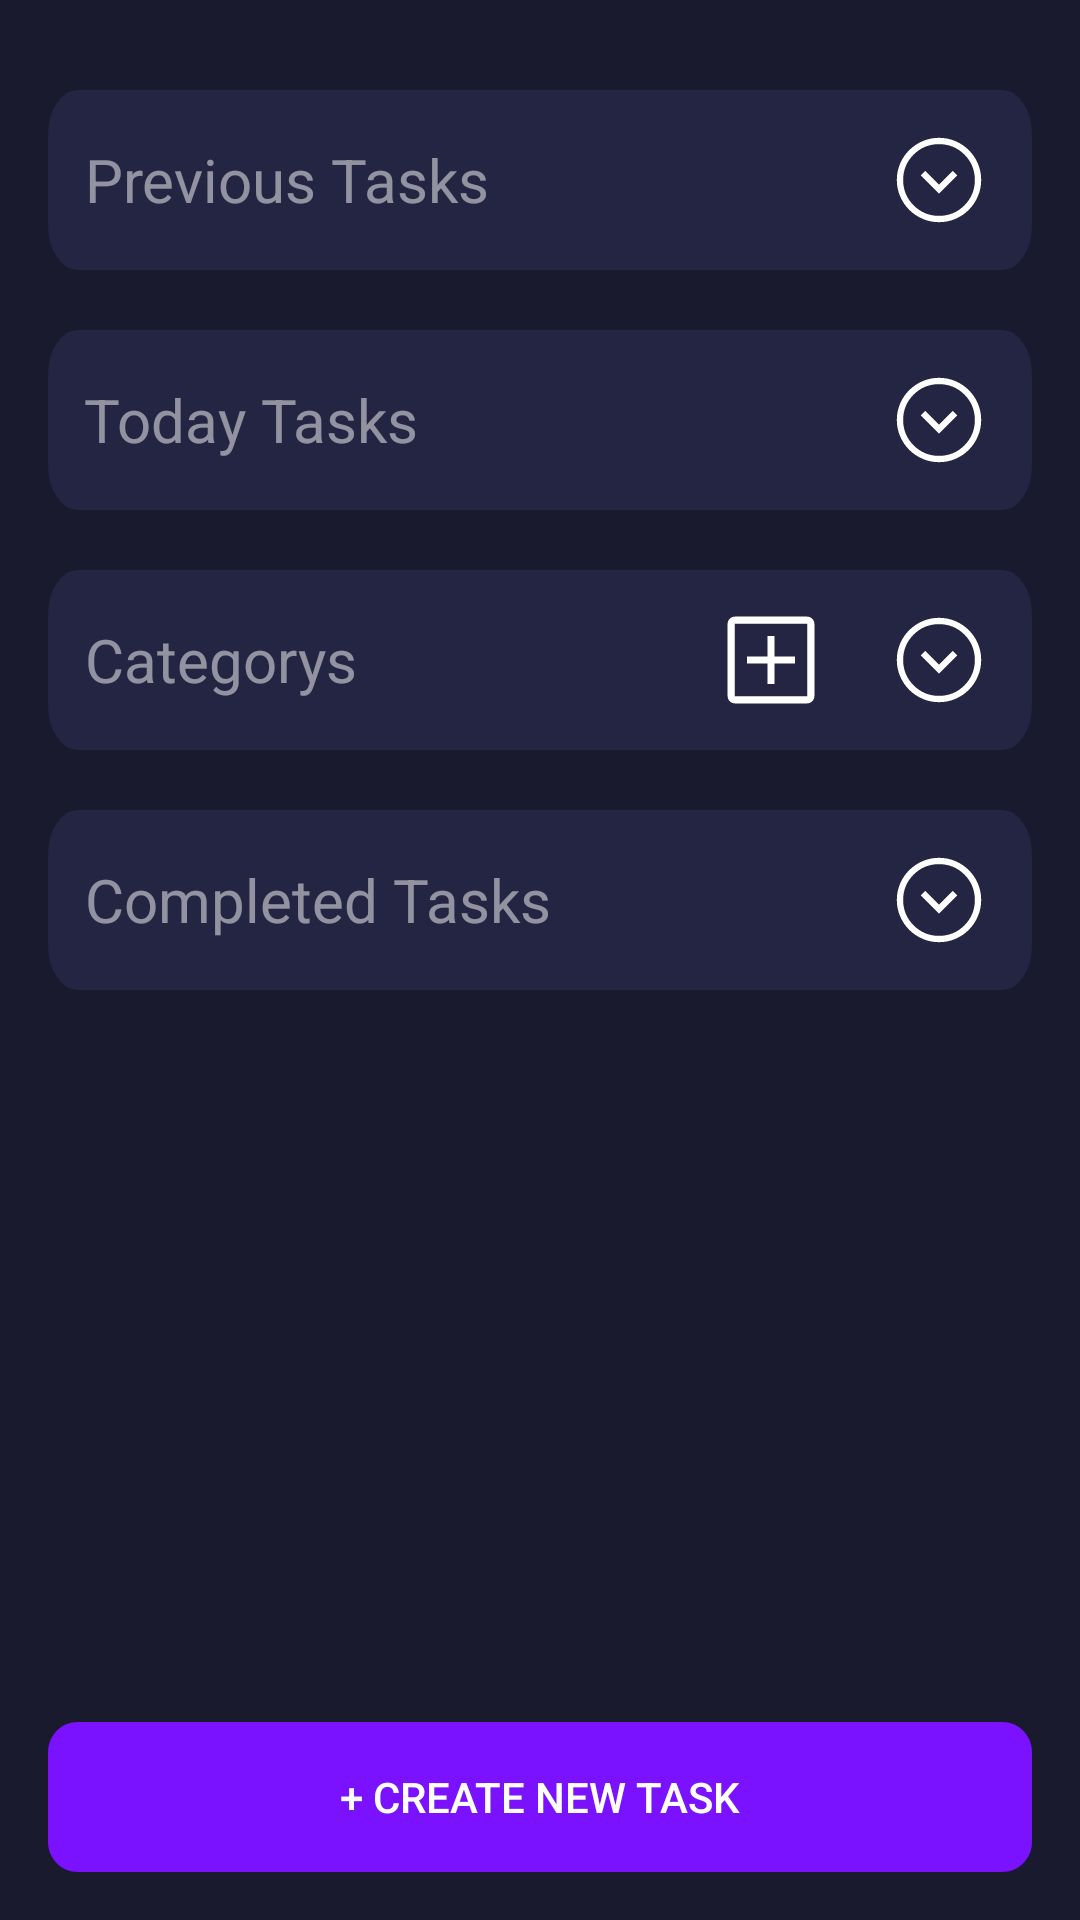

Write the Android layout XML for this screen, with the resource values it uses.
<!-- AndroidManifest.xml: application theme Theme.LeoList -->
<!-- res/layout/dashboard.xml -->
<?xml version="1.0" encoding="utf-8"?>
<RelativeLayout xmlns:android="http://schemas.android.com/apk/res/android"
    android:layout_width="match_parent"
    android:layout_height="match_parent"
    android:background="@color/primarycolor" >

    <androidx.appcompat.widget.AppCompatButton
        android:id="@+id/button_newtask"
        android:layout_width="match_parent"
        android:layout_height="wrap_content"
        android:layout_alignParentBottom="true"
        android:layout_margin="16dp"
        android:background="@drawable/taskbutton"
        android:text="@string/create_new_task"
        android:textColor="#ffffff"/>

    <ScrollView
        android:layout_width="match_parent"
        android:layout_height="match_parent">

        <LinearLayout
            android:layout_width="match_parent"
            android:layout_height="wrap_content"
            android:orientation="vertical">

            <RelativeLayout
                android:layout_width="wrap_content"
                android:layout_height="60dp"
                android:layout_marginStart="16dp"
                android:layout_marginTop="30dp"
                android:layout_marginEnd="16dp"
                android:layout_marginBottom="20dp"
                android:background="@drawable/task">

                <TextView
                    android:id="@+id/previoustask"
                    android:layout_width="wrap_content"
                    android:layout_height="wrap_content"
                    android:layout_alignParentStart="true"
                    android:layout_alignParentTop="true"
                    android:layout_alignParentBottom="true"
                    android:layout_marginStart="12dp"
                    android:layout_marginTop="10dp"
                    android:layout_marginBottom="10dp"
                    android:gravity="center"
                    android:hint="@string/previous_tasks"
                    android:textAlignment="center"
                    android:textColorHint="#80ffffff"
                    android:textSize="20sp" />

                <androidx.appcompat.widget.AppCompatButton
                    android:id="@+id/toggleButtonPrevious"
                    android:layout_width="30dp"
                    android:layout_height="wrap_content"
                    android:layout_alignParentTop="true"
                    android:layout_alignParentEnd="true"
                    android:layout_alignParentBottom="true"
                    android:layout_marginTop="15dp"
                    android:layout_marginEnd="16dp"
                    android:layout_marginBottom="15dp"
                    android:background="@drawable/expand_circle_down" />
            </RelativeLayout>

            <ListView
                android:id="@+id/taskListView"
                android:layout_width="match_parent"
                android:layout_height="wrap_content"
                android:visibility="gone" />

            <RelativeLayout
                android:layout_width="wrap_content"
                android:layout_height="60dp"
                android:layout_marginStart="16dp"
                android:layout_marginEnd="16dp"
                android:layout_marginBottom="20dp"
                android:background="@drawable/task">

                <TextView
                    android:id="@+id/todayTask"
                    android:layout_width="wrap_content"
                    android:layout_height="wrap_content"
                    android:layout_alignParentStart="true"
                    android:layout_alignParentTop="true"
                    android:layout_alignParentBottom="true"
                    android:layout_marginStart="12dp"
                    android:layout_marginTop="10dp"
                    android:layout_marginBottom="10dp"
                    android:gravity="center"
                    android:hint="@string/today_tasks"
                    android:textAlignment="center"
                    android:textColorHint="#80ffffff"
                    android:textSize="20sp" />

                <androidx.appcompat.widget.AppCompatButton
                    android:id="@+id/toggleButtonToday"
                    android:layout_width="30dp"
                    android:layout_height="wrap_content"
                    android:layout_alignParentTop="true"
                    android:layout_alignParentEnd="true"
                    android:layout_alignParentBottom="true"
                    android:layout_marginTop="15dp"
                    android:layout_marginEnd="16dp"
                    android:layout_marginBottom="15dp"
                    android:background="@drawable/expand_circle_down" />

            </RelativeLayout>

            <RelativeLayout
                android:layout_width="wrap_content"
                android:layout_height="60dp"
                android:layout_marginStart="16dp"
                android:layout_marginEnd="16dp"
                android:layout_marginBottom="20dp"
                android:background="@drawable/task">

                <TextView
                    android:id="@+id/category"
                    android:layout_width="wrap_content"
                    android:layout_height="wrap_content"
                    android:layout_alignParentStart="true"
                    android:layout_alignParentTop="true"
                    android:layout_alignParentBottom="true"
                    android:layout_marginStart="12dp"
                    android:layout_marginTop="10dp"
                    android:layout_marginBottom="10dp"
                    android:gravity="center"
                    android:hint="@string/categorys"
                    android:textAlignment="center"
                    android:textColorHint="#80ffffff"
                    android:textSize="20sp" />

                <androidx.appcompat.widget.AppCompatButton
                    android:id="@+id/toggleButtonCategory"
                    android:layout_width="30dp"
                    android:layout_height="wrap_content"
                    android:layout_alignParentTop="true"
                    android:layout_alignParentEnd="true"
                    android:layout_alignParentBottom="true"
                    android:layout_marginTop="15dp"
                    android:layout_marginEnd="16dp"
                    android:layout_marginBottom="15dp"
                    android:background="@drawable/expand_circle_down" />

                <androidx.appcompat.widget.AppCompatButton
                    android:id="@+id/addcategory"
                    android:layout_width="30dp"
                    android:layout_height="wrap_content"
                    android:layout_alignParentTop="true"
                    android:layout_alignParentBottom="true"
                    android:layout_marginTop="15dp"
                    android:layout_marginEnd="26dp"
                    android:layout_marginBottom="15dp"
                    android:layout_toStartOf="@+id/toggleButtonCategory"
                    android:background="@drawable/add_category" />
            </RelativeLayout>

            <RelativeLayout
                android:layout_width="wrap_content"
                android:layout_height="60dp"
                android:layout_marginStart="16dp"
                android:layout_marginEnd="16dp"
                android:layout_marginBottom="20dp"
                android:background="@drawable/task">

                <TextView
                    android:id="@+id/completedTask"
                    android:layout_width="wrap_content"
                    android:layout_height="wrap_content"
                    android:layout_alignParentStart="true"
                    android:layout_alignParentTop="true"
                    android:layout_alignParentBottom="true"
                    android:layout_marginStart="12dp"
                    android:layout_marginTop="10dp"
                    android:layout_marginBottom="10dp"
                    android:gravity="center"
                    android:hint="@string/completed_tasks"
                    android:textAlignment="center"
                    android:textColorHint="#80ffffff"
                    android:textSize="20sp" />

                <androidx.appcompat.widget.AppCompatButton
                    android:id="@+id/toggleButtonCompleted"
                    android:layout_width="30dp"
                    android:layout_height="wrap_content"
                    android:layout_alignParentTop="true"
                    android:layout_alignParentEnd="true"
                    android:layout_alignParentBottom="true"
                    android:layout_marginTop="15dp"
                    android:layout_marginEnd="16dp"
                    android:layout_marginBottom="15dp"
                    android:background="@drawable/expand_circle_down" />
            </RelativeLayout>

        </LinearLayout>
    </ScrollView>
</RelativeLayout>
<!-- resources referenced by this layout -->
<resources>
  <color name="primarycolor">#1A1A2F</color>
  <!-- drawable add_category (drawable) -->
  <vector xmlns:android="http://schemas.android.com/apk/res/android"
      android:width="14dp"
      android:height="14dp"
      android:viewportWidth="14"
      android:viewportHeight="14">
    <path
        android:pathData="M6.438,10.75H7.563V7.563H10.75V6.438H7.563V3.25H6.438V6.438H3.25V7.563H6.438V10.75ZM1.375,13.75C1.075,13.75 0.813,13.637 0.587,13.413C0.363,13.188 0.25,12.925 0.25,12.625V1.375C0.25,1.075 0.363,0.813 0.587,0.587C0.813,0.363 1.075,0.25 1.375,0.25H12.625C12.925,0.25 13.188,0.363 13.413,0.587C13.637,0.813 13.75,1.075 13.75,1.375V12.625C13.75,12.925 13.637,13.188 13.413,13.413C13.188,13.637 12.925,13.75 12.625,13.75H1.375ZM1.375,12.625H12.625V1.375H1.375V12.625ZM1.375,1.375V12.625V1.375Z"
        android:fillColor="#ffffff"/>
  </vector>
  <!-- drawable expand_circle_down (drawable) -->
  <vector xmlns:android="http://schemas.android.com/apk/res/android"
      android:width="16dp"
      android:height="16dp"
      android:viewportWidth="16"
      android:viewportHeight="16">
    <path
        android:pathData="M8,10.419L11.244,7.175L10.438,6.387L8,8.825L5.563,6.387L4.756,7.175L8,10.419ZM8,15.5C6.975,15.5 6.006,15.303 5.094,14.909C4.181,14.516 3.384,13.978 2.703,13.297C2.022,12.616 1.484,11.819 1.091,10.906C0.697,9.994 0.5,9.025 0.5,8C0.5,6.963 0.697,5.988 1.091,5.075C1.484,4.162 2.022,3.369 2.703,2.694C3.384,2.019 4.181,1.484 5.094,1.091C6.006,0.697 6.975,0.5 8,0.5C9.038,0.5 10.012,0.697 10.925,1.091C11.837,1.484 12.631,2.019 13.306,2.694C13.981,3.369 14.516,4.162 14.909,5.075C15.303,5.988 15.5,6.963 15.5,8C15.5,9.025 15.303,9.994 14.909,10.906C14.516,11.819 13.981,12.616 13.306,13.297C12.631,13.978 11.837,14.516 10.925,14.909C10.012,15.303 9.038,15.5 8,15.5ZM8,14.375C9.775,14.375 11.281,13.753 12.519,12.509C13.756,11.266 14.375,9.762 14.375,8C14.375,6.225 13.756,4.719 12.519,3.481C11.281,2.244 9.775,1.625 8,1.625C6.238,1.625 4.734,2.244 3.491,3.481C2.247,4.719 1.625,6.225 1.625,8C1.625,9.762 2.247,11.266 3.491,12.509C4.734,13.753 6.238,14.375 8,14.375Z"
        android:fillColor="#ffffff"/>
  </vector>
  <!-- drawable task (drawable) -->
  <?xml version="1.0" encoding="utf-8"?>
  <vector
  xmlns:android="http://schemas.android.com/apk/res/android"
  xmlns:aapt="http://schemas.android.com/aapt"
  android:width="328dp"
  android:height="40dp"
  android:viewportWidth="328"
  android:viewportHeight="40"
      >
  <group>
      <clip-path
          android:pathData="M10 0H318C323.523 0 328 4.47715 328 10V30C328 35.5228 323.523 40 318 40H10C4.47715 40 0 35.5228 0 30V10C0 4.47715 4.47715 0 10 0Z"
          />
      <path
          android:pathData="M0 0V40H328V0"
          android:fillColor="#242443"
          />
  </group>
  </vector>
  <!-- drawable taskbutton (drawable) -->
  <?xml version="1.0" encoding="utf-8"?>
  <vector
  xmlns:android="http://schemas.android.com/apk/res/android"
  android:width="328dp"
  android:height="50dp"
  android:viewportWidth="328"
  android:viewportHeight="50">
  <group>
      <clip-path
          android:pathData="M10 0H318C323.523 0 328 4.47715 328 10V40C328 45.5228 323.523 50 318 50H10C4.47715 50 0 45.5228 0 40V10C0 4.47715 4.47715 0 10 0Z"
          />
      <path
          android:pathData="M0 0V50H328V0"
          android:fillColor="#7A12FF"
          />
  </group>
  </vector>
  <string name="categorys">Categorys</string>
  <string name="completed_tasks">Completed Tasks</string>
  <string name="create_new_task">+ Create New Task</string>
  <string name="previous_tasks">Previous Tasks</string>
  <string name="today_tasks">Today Tasks</string>
  <style name="Theme.LeoList" parent="Theme.MaterialComponents.DayNight.NoActionBar">
          <item name="colorPrimary">@color/primarycolor</item>
          <item name="colorPrimaryDark">@color/secondarycolor</item>
          <item name="colorAccent">@color/thirdcolor</item>
      </style>
  <color name="secondarycolor">#242443</color>
  <color name="thirdcolor">#7A12FF</color>
</resources>
